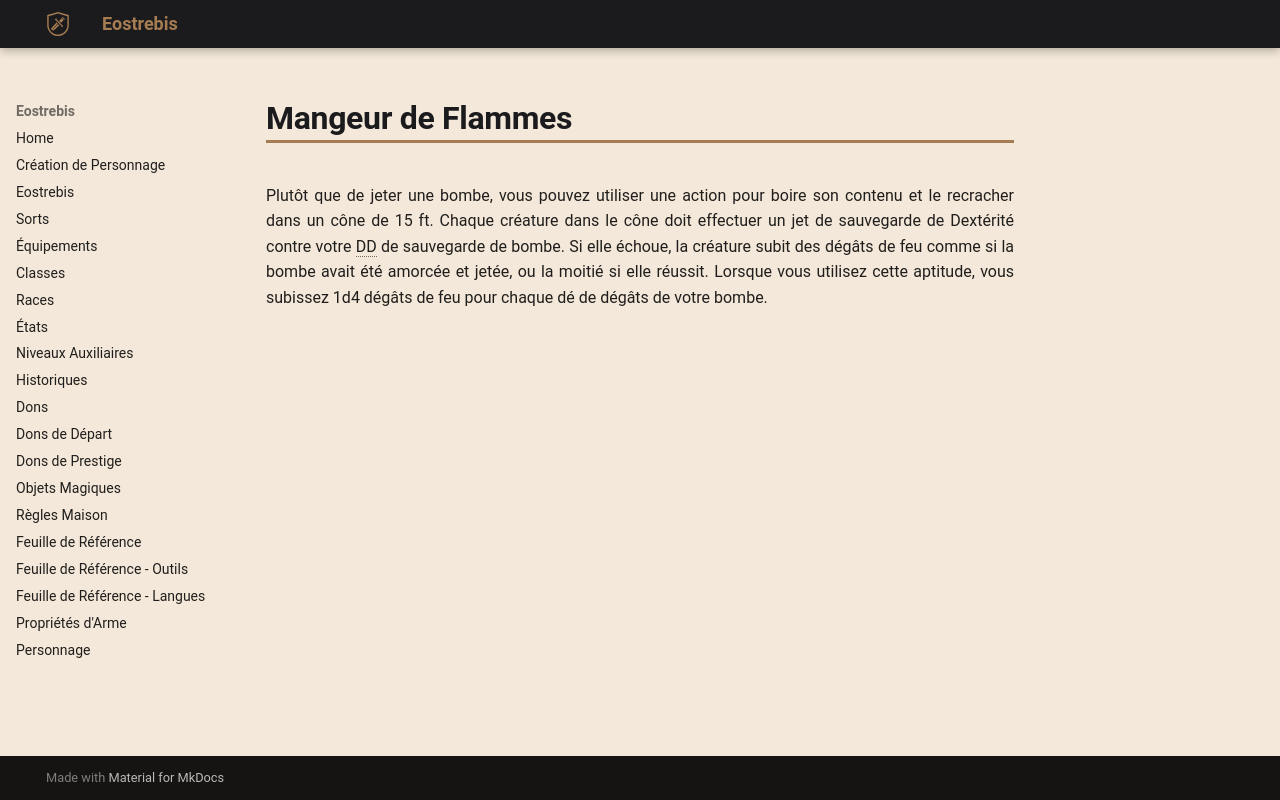

repository: Eostrebis/5e.VF · page: classes/Alchimiste/Découvertes/Mangeur de Flammes/index.html · generator: mkdocs

---
writing_status: finished
---
Plutôt que de jeter une bombe, vous pouvez utiliser une action pour boire son contenu et le recracher dans un cône de 15 ft. Chaque créature dans le cône doit effectuer un jet de sauvegarde de Dextérité contre votre DD de sauvegarde de bombe. Si elle échoue, la créature subit des dégâts de feu comme si la bombe avait été amorcée et jetée, ou la moitié si elle réussit. Lorsque vous utilisez cette aptitude, vous subissez 1d4 dégâts de feu pour chaque dé de dégâts de votre bombe.
